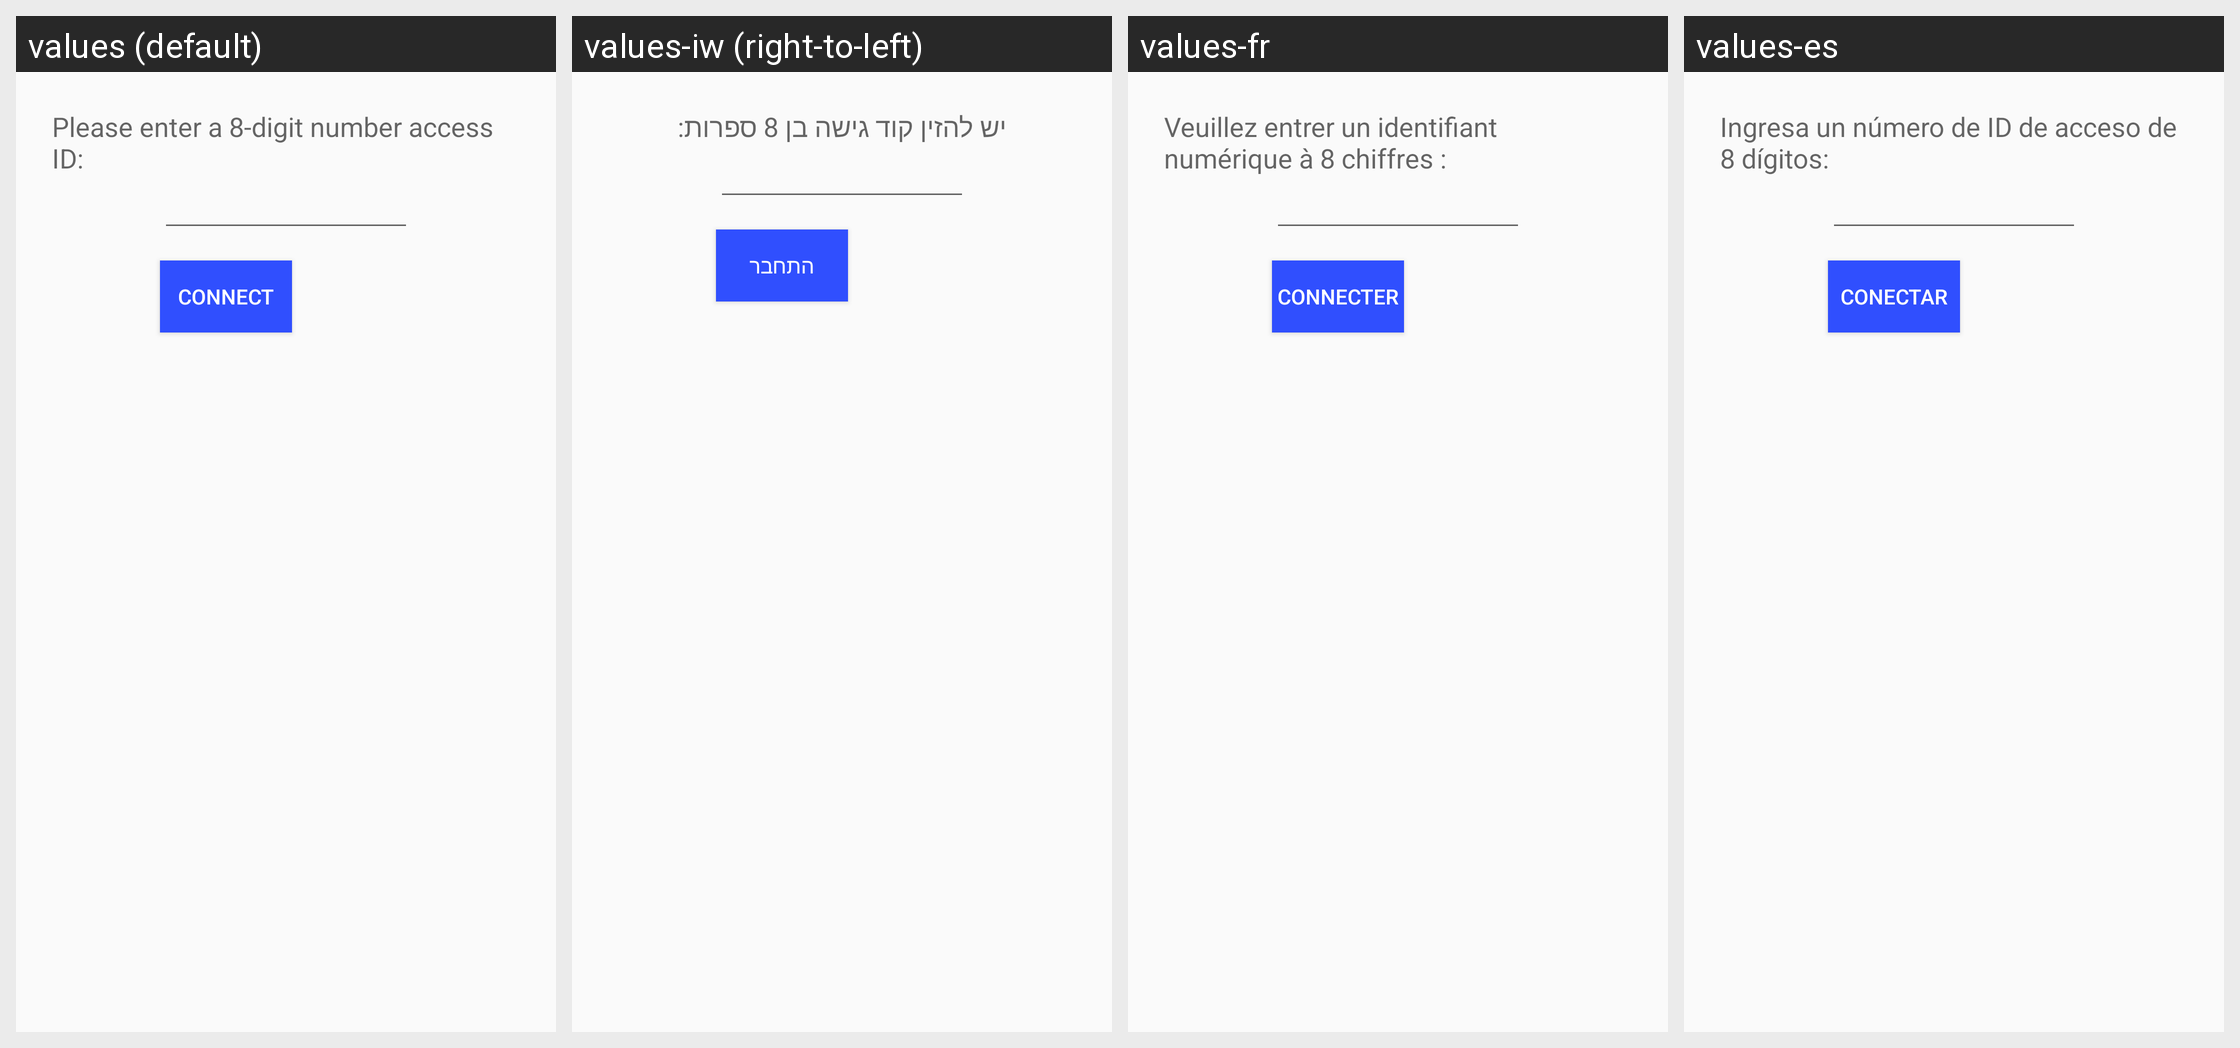

The Android screen above is rendered under several locales of the same app. Produce the string resources it draws, with the default and per-locale values.
Android screen res/layout/enter_code.xml rendered under 4 locales, left to right: values (default), values-iw (right-to-left), values-fr, values-es. Device: Nexus 5 (rendered at 1080×1920; each locale shown at half size, 540×960, under a caption strip naming it); theme AppTheme.
Other locales in the repository, not shown: values-af, values-am, values-ar, values-az, values-be, values-bg, values-bn, values-bs, values-ca, values-cs, values-da, values-de, values-el, values-en-rGB, values-es-rUS, values-et, values-eu, values-fa, values-fi, values-fr-rCA, values-gl, values-gu, values-hi, values-hr, values-hu, values-hy, values-in, values-is, values-it, values-ja, values-ka, values-kk, values-km, values-kn, values-ko, values-ky, values-lo, values-lt, values-lv, values-mk, values-ml, values-mn, values-mr, values-ms, values-my, values-nb, values-ne, values-nl, values-pa, values-pl, values-pt, values-pt-rBR, values-pt-rPT, values-ro, values-ru, values-si, values-sk, values-sl, values-sq, values-sr, values-sv, values-sw, values-ta, values-te, values-th, values-tl, values-tr, values-uk, values-ur, values-uz, values-vi, values-zh, values-zh-rCN, values-zh-rHK, values-zh-rSG, values-zh-rTW, values-zu.
Strings drawn on this screen, with the default value and each locale's value (text and hints the layout hard-codes, and strings that could not be matched under every locale, appear in the picture but are not listed):

input_id
  values: Please enter a 8-digit number access ID:
  values-iw: יש להזין קוד גישה בן 8 ספרות:
  values-fr: Veuillez entrer un identifiant numérique à 8 chiffres :
  values-es: Ingresa un número de ID de acceso de 8 dígitos:

connection
  values: CONNECT
  values-iw: התחבר
  values-fr: CONNECTER
  values-es: CONECTAR
